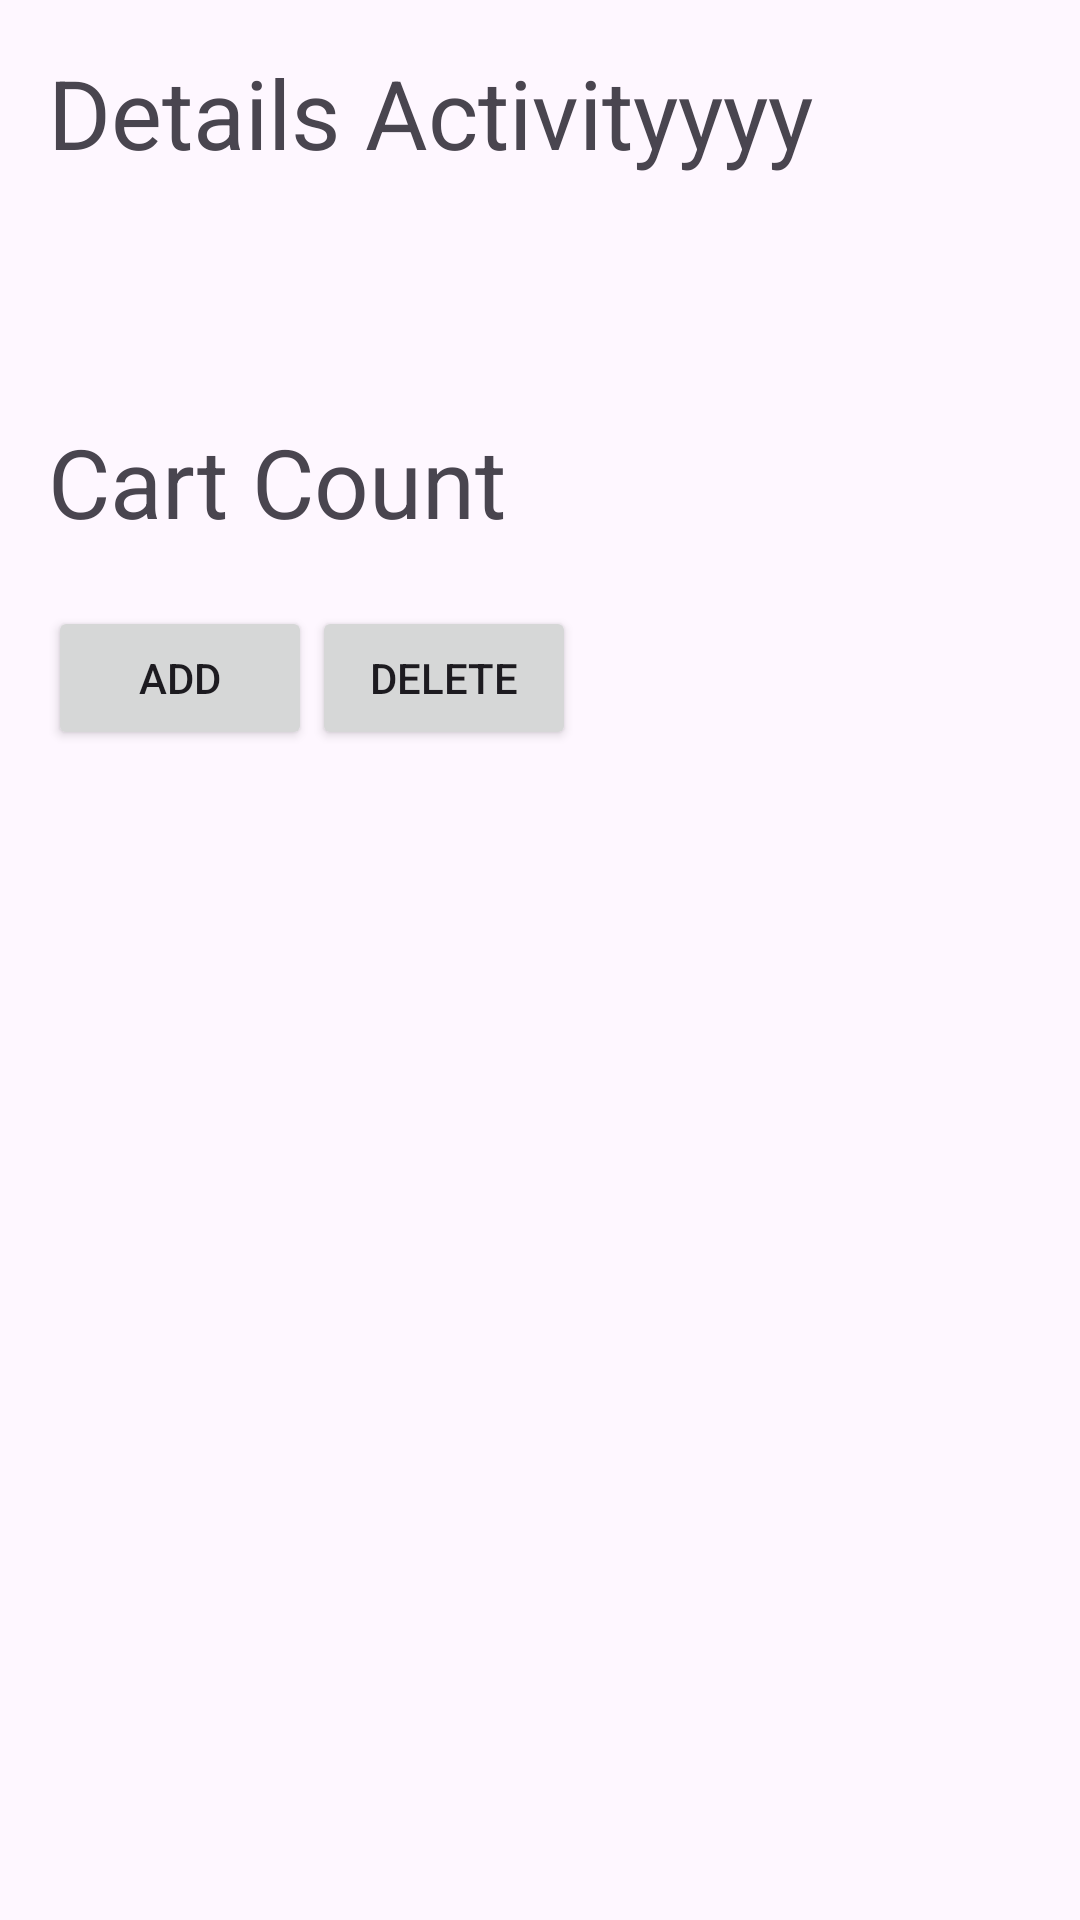

Produce the Android XML layout that renders to this screen, including the resource entries it uses.
<!-- AndroidManifest.xml: application theme Theme.SharedVM -->
<!-- res/layout/activity_details.xml -->
<?xml version="1.0" encoding="utf-8"?>
<LinearLayout xmlns:android="http://schemas.android.com/apk/res/android"
    xmlns:app="http://schemas.android.com/apk/res-auto"
    xmlns:tools="http://schemas.android.com/tools"
    android:id="@+id/main"
    android:layout_width="match_parent"
    android:layout_height="match_parent"
    android:orientation="vertical"
    android:padding="16dp"
    tools:context=".DetailsActivity">

    <TextView

        android:layout_width="wrap_content"
        android:layout_height="wrap_content"
        android:textSize="32sp"
        android:text="Details Activityyyy" />

    <TextView
        android:id="@+id/count"
        android:layout_width="wrap_content"
        android:layout_height="wrap_content"
        android:layout_marginTop="80dp"
        android:textSize="32sp"
        android:text="Cart Count" />

    <LinearLayout
        android:layout_marginTop="20dp"
        android:layout_width="match_parent"
        android:layout_height="wrap_content"
        android:orientation="horizontal">


        <Button
            android:id="@+id/increment"
            android:layout_width="wrap_content"
            android:layout_height="wrap_content"
            android:text="Add" />

        <Button
            android:id="@+id/decrement"
            android:layout_width="wrap_content"
            android:layout_height="wrap_content"
            android:text="Delete" />
    </LinearLayout>



</LinearLayout>
<!-- resources referenced by this layout -->
<resources>
  <style name="Theme.SharedVM" parent="Base.Theme.SharedVM" />
  <style name="Base.Theme.SharedVM" parent="Theme.Material3.DayNight.NoActionBar">
          
          
      </style>
</resources>
